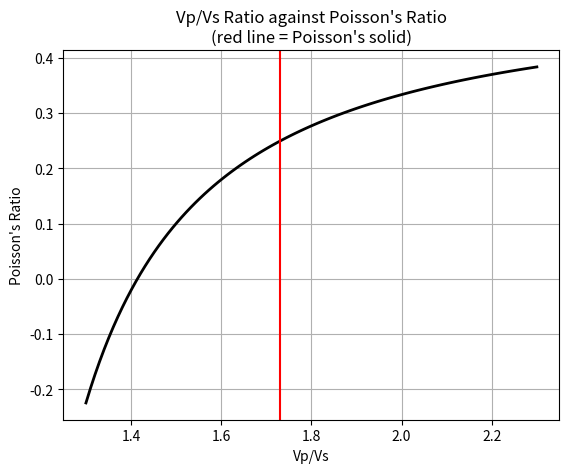

Write Python code to recreate this figure.

"""
Plot Vp/Vs ratio against Poisson's Ratio for reference
"""
import numpy as np
import matplotlib.pyplot as plt


vpvs = np.linspace(1.3, 2.3, 100)
poissons = 0.5 * (vpvs ** 2 - 2) / (vpvs ** 2 - 1)

plt.plot(vpvs, poissons, "k-", linewidth=2)
plt.axvline(1.73, color="r")
plt.xlabel("Vp/Vs")
plt.ylabel("Poisson's Ratio")
plt.title("Vp/Vs Ratio against Poisson's Ratio\n"
          "(red line = Poisson's solid)")
plt.grid()
plt.show()
